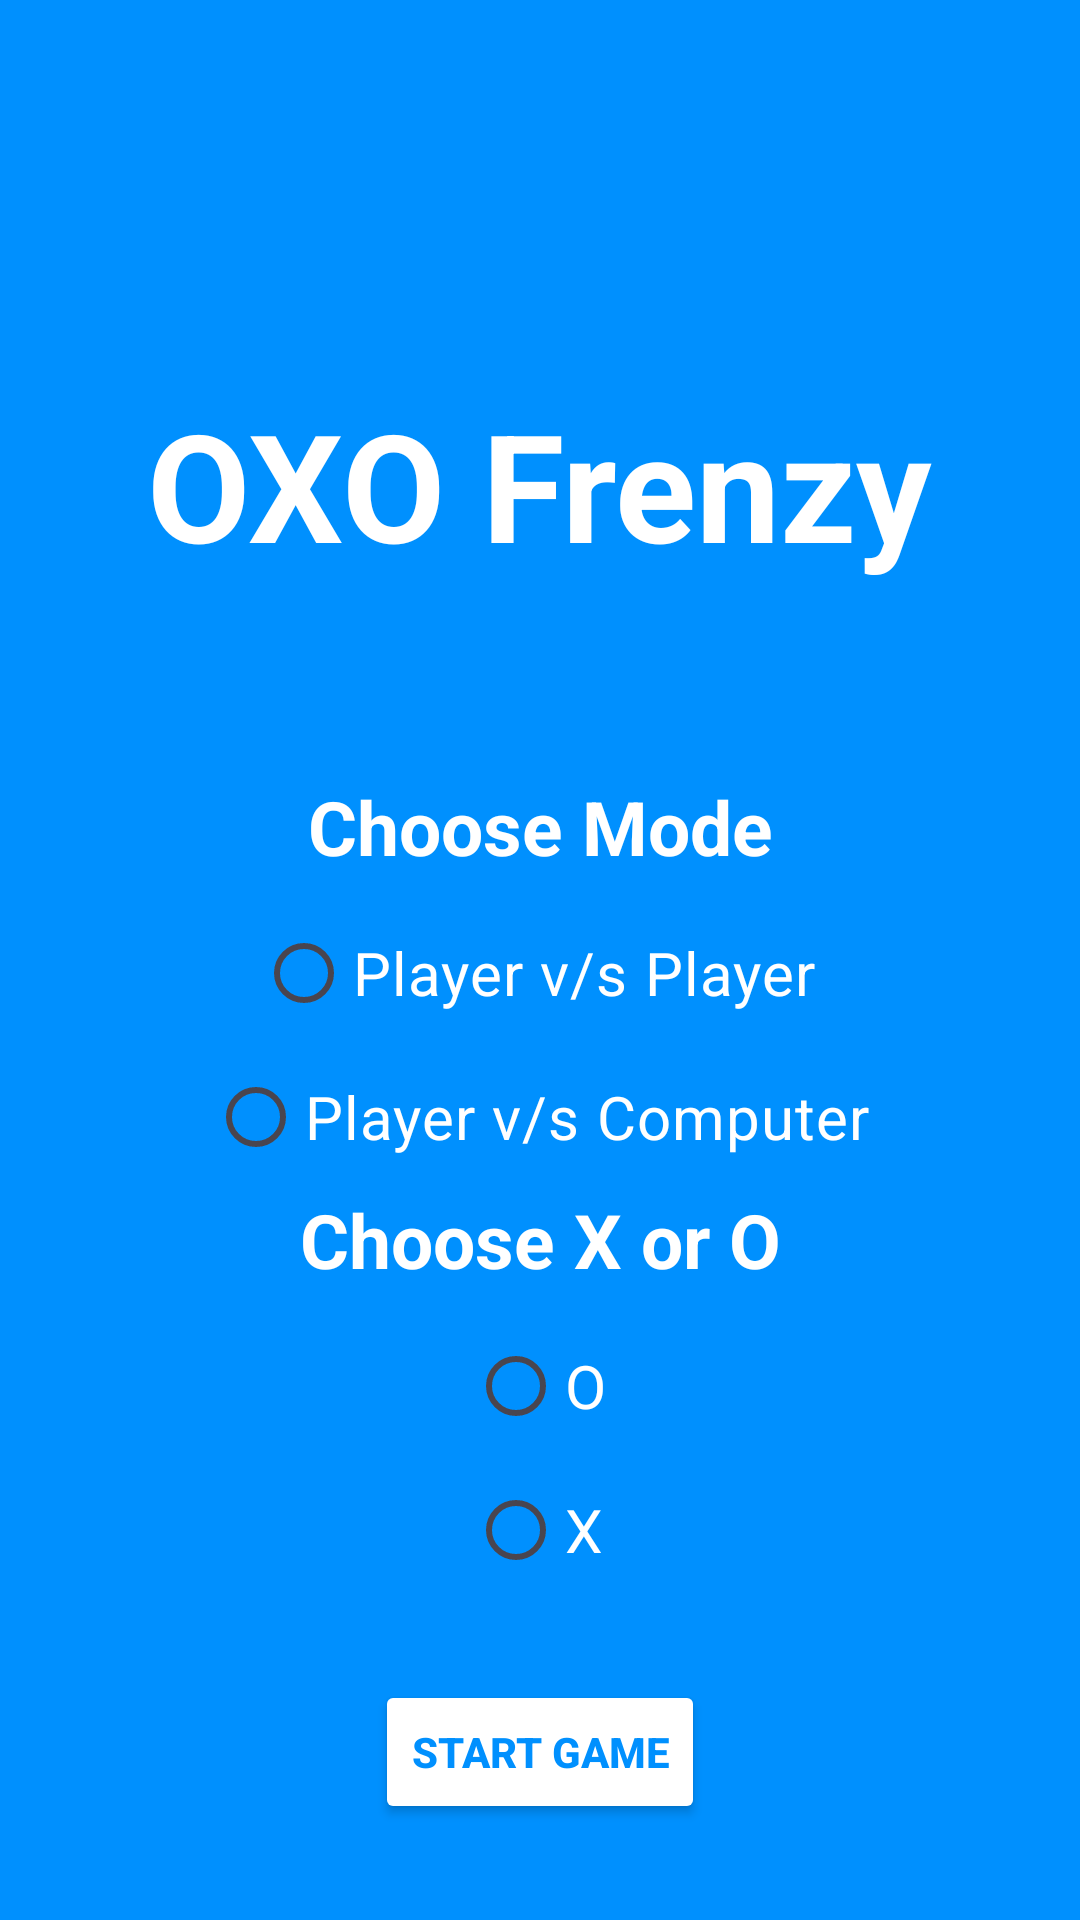

Layout XML and referenced resources for this Android screen:
<!-- AndroidManifest.xml: application theme Theme.OXOFrenzy -->
<!-- res/layout/activity_splash_screen.xml -->
<?xml version="1.0" encoding="utf-8"?>
<androidx.constraintlayout.widget.ConstraintLayout
    xmlns:android="http://schemas.android.com/apk/res/android"
    xmlns:app="http://schemas.android.com/apk/res-auto"
    xmlns:tools="http://schemas.android.com/tools"
    android:id="@+id/main"
    android:layout_width="match_parent"
    android:layout_height="match_parent"
    tools:context=".splash_screen"
    android:background="@color/blue">

    <androidx.constraintlayout.widget.ConstraintLayout
        android:layout_width="match_parent"
        android:layout_height="match_parent"
        tools:layout_editor_absoluteX="87dp"
        tools:layout_editor_absoluteY="362dp">

        <TextView
            android:id="@+id/textView"
            android:layout_width="wrap_content"
            android:layout_height="wrap_content"
            android:layout_marginTop="128dp"
            android:text="OXO Frenzy"
            android:textColor="@color/white"
            android:textSize="50sp"
            android:textStyle="bold"
            app:layout_constraintEnd_toEndOf="parent"
            app:layout_constraintStart_toStartOf="parent"
            app:layout_constraintTop_toTopOf="parent" />

        <TextView
            android:id="@+id/textView2"
            android:layout_width="wrap_content"
            android:layout_height="wrap_content"
            android:layout_marginTop="64dp"
            android:text="Choose Mode"
            android:textStyle="bold"
            android:textColor="@color/white"
            android:textSize="25sp"
            app:layout_constraintEnd_toEndOf="parent"
            app:layout_constraintStart_toStartOf="parent"
            app:layout_constraintTop_toBottomOf="@+id/textView" />

        <RadioButton
            android:id="@+id/playerVsPlayerToggle"
            android:layout_width="wrap_content"
            android:layout_height="wrap_content"
            android:layout_marginTop="8dp"
            android:text="Player v/s Player"
            android:textColor="@color/white"
            android:textSize="20sp"
            app:layout_constraintEnd_toEndOf="parent"
            app:layout_constraintHorizontal_bias="0.493"
            app:layout_constraintStart_toStartOf="parent"
            app:layout_constraintTop_toBottomOf="@+id/textView2" />

        <RadioButton
            android:id="@+id/playerVsComputerToggle"
            android:layout_width="wrap_content"
            android:layout_height="wrap_content"
            android:text="Player v/s Computer"
            android:textColor="@color/white"
            android:textSize="20sp"
            app:layout_constraintEnd_toEndOf="parent"
            app:layout_constraintHorizontal_bias="0.497"
            app:layout_constraintStart_toStartOf="parent"
            app:layout_constraintTop_toBottomOf="@+id/playerVsPlayerToggle" />

        <TextView
            android:id="@+id/textView3"
            android:layout_width="wrap_content"
            android:layout_height="wrap_content"
            android:text="Choose X or O"
            android:textColor="@color/white"
            android:textSize="25sp"
            android:textStyle="bold"
            app:layout_constraintEnd_toEndOf="parent"
            app:layout_constraintStart_toStartOf="parent"
            app:layout_constraintTop_toBottomOf="@+id/playerVsComputerToggle" />

        <RadioButton
            android:id="@+id/chooseOToggle"
            android:layout_width="wrap_content"
            android:layout_height="wrap_content"
            android:layout_marginTop="8dp"
            android:text="O"
            android:textColor="@color/white"
            android:textSize="20sp"
            app:layout_constraintEnd_toEndOf="parent"
            app:layout_constraintStart_toStartOf="parent"
            app:layout_constraintTop_toBottomOf="@+id/textView3" />

        <RadioButton
            android:id="@+id/chooseXToggle"
            android:layout_width="wrap_content"
            android:layout_height="wrap_content"
            android:text="X"
            android:textColor="@color/white"
            android:textSize="20sp"
            app:layout_constraintEnd_toEndOf="parent"
            app:layout_constraintStart_toStartOf="parent"
            app:layout_constraintTop_toBottomOf="@+id/chooseOToggle" />

        <Button
            android:id="@+id/start"
            android:layout_width="wrap_content"
            android:layout_height="wrap_content"
            android:backgroundTint="@color/white"
            android:text="Start Game"
            android:textColor="@color/blue"
            android:textStyle="bold"
            android:layout_marginBottom="32dp"
            app:layout_constraintBottom_toBottomOf="parent"
            app:layout_constraintEnd_toEndOf="parent"
            app:layout_constraintStart_toStartOf="parent" />


    </androidx.constraintlayout.widget.ConstraintLayout>


</androidx.constraintlayout.widget.ConstraintLayout>
<!-- resources referenced by this layout -->
<resources>
  <color name="blue">#0090fe</color>
  <color name="white">#FFFFFFFF</color>
  <style name="Theme.OXOFrenzy" parent="Base.Theme.OXOFrenzy" />
  <style name="Base.Theme.OXOFrenzy" parent="Theme.Material3.DayNight.NoActionBar">
          
          
      </style>
</resources>
